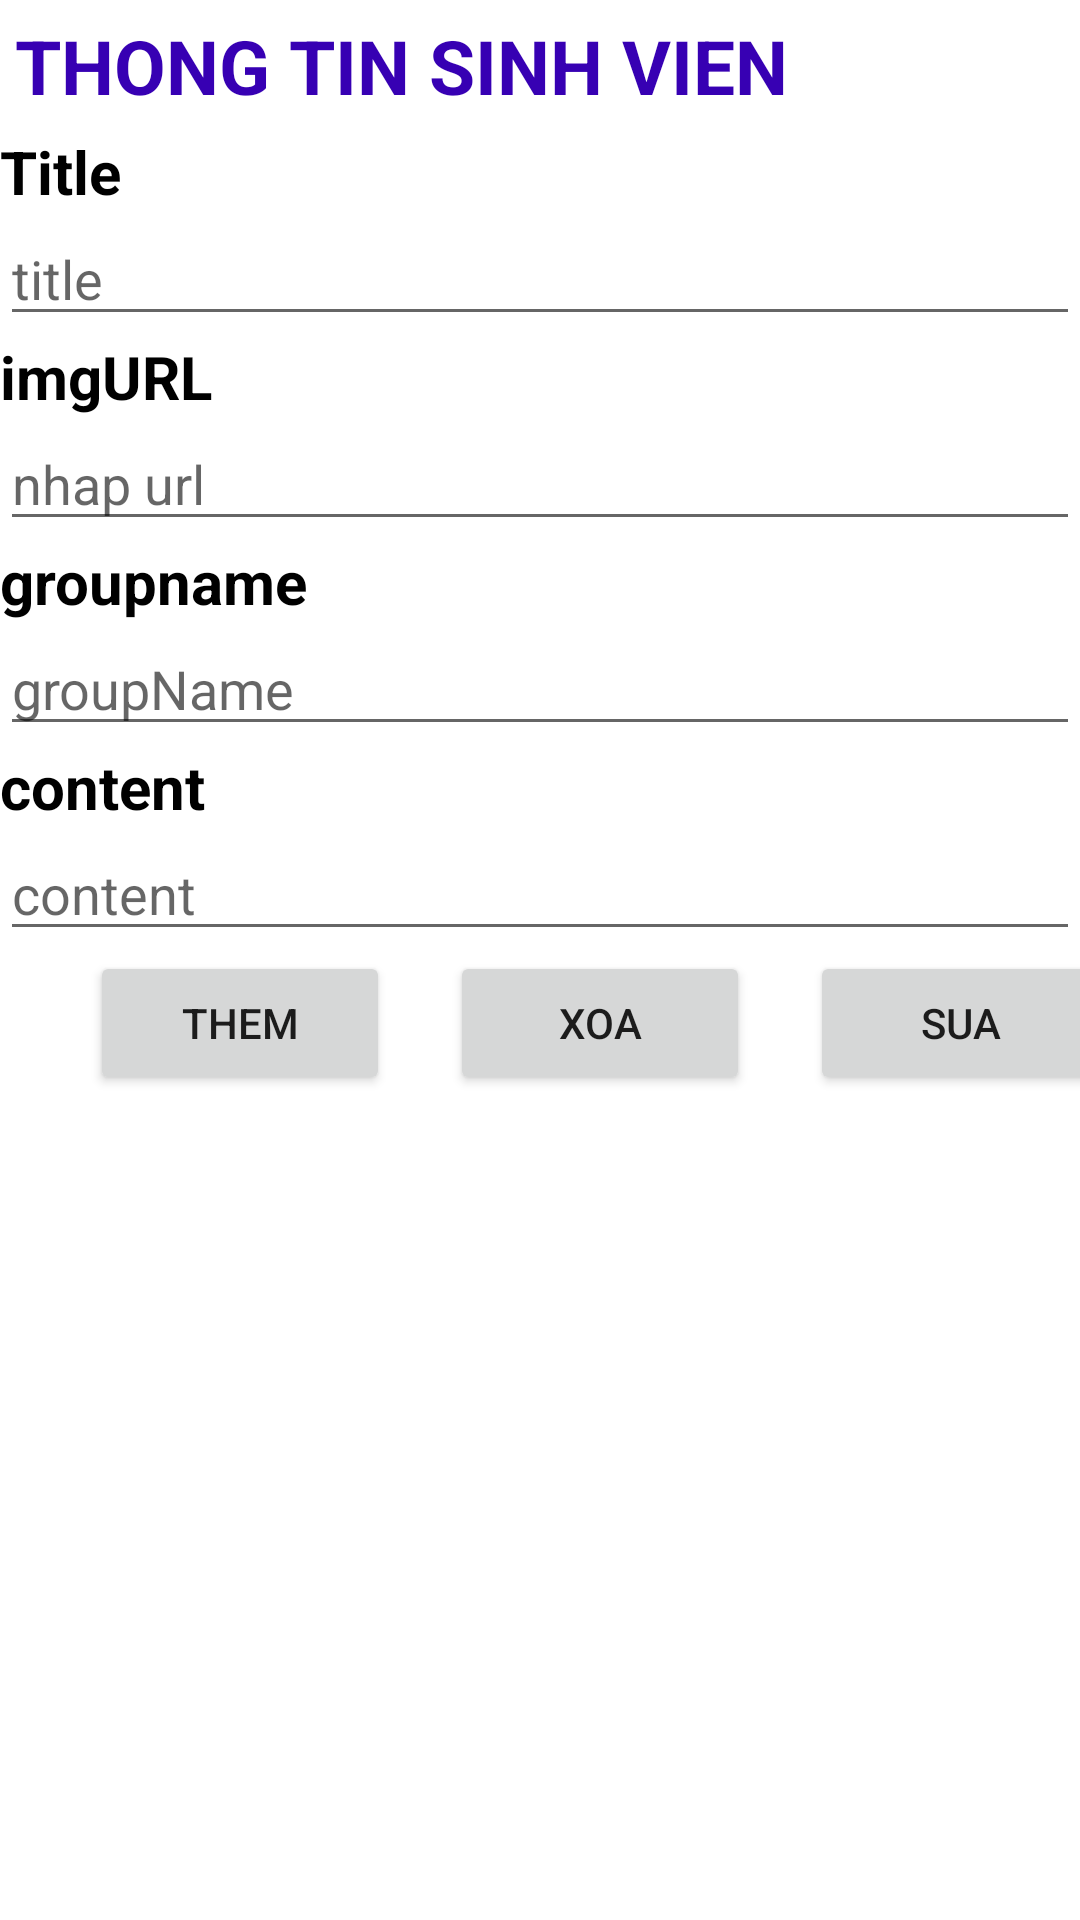

Layout XML and referenced resources for this Android screen:
<!-- AndroidManifest.xml: application theme Theme.Buoi5_test -->
<!-- res/layout/activity_add_sv.xml -->
<?xml version="1.0" encoding="utf-8"?>
<LinearLayout xmlns:android="http://schemas.android.com/apk/res/android"
    xmlns:app="http://schemas.android.com/apk/res-auto"
    xmlns:tools="http://schemas.android.com/tools"
    android:layout_width="match_parent"
    android:layout_height="match_parent"
    tools:context=".AddSV"
    android:orientation="vertical">




    <TextView

        android:padding="5dp"
        android:layout_width="wrap_content"
        android:layout_height="wrap_content"
        android:text="THONG TIN SINH VIEN"
        android:textStyle="bold"
        android:textColor="@color/purple_700"
        android:textSize="25dp"

        ></TextView>



    <TextView
            android:id="@+id/txtSV"
            android:layout_width="match_parent"
            android:layout_height="wrap_content"

            android:text="Title"
            android:textColor="@color/black"
            android:textSize="20dp"
            android:textStyle="bold" />

        <EditText
            android:id="@+id/edt123"
            android:layout_width="match_parent"
            android:layout_height="wrap_content"
            android:layout_below="@+id/txtSV"

            android:hint="title"
            tools:ignore="TouchTargetSizeCheck"></EditText>

        <TextView
            android:id="@+id/txtNhapduongdan"
            android:layout_width="match_parent"
            android:layout_height="wrap_content"
            android:layout_below="@+id/edt123"

            android:text="imgURL"
            android:textColor="@color/black"
            android:textSize="20dp"
            android:textStyle="bold" />

        <EditText
            android:id="@+id/edtUrl"
            android:layout_width="match_parent"
            android:layout_height="wrap_content"
            android:layout_below="@+id/txtNhapduongdan"

            android:hint="nhap url"
            tools:ignore="TouchTargetSizeCheck"></EditText>
        <TextView
            android:id="@+id/txtgroupname"
            android:layout_width="match_parent"
            android:layout_height="wrap_content"

            android:text="groupname"
            android:textColor="@color/black"
            android:textSize="20dp"
            android:textStyle="bold" />

        <EditText
            android:id="@+id/edtgroupName"
            android:layout_width="match_parent"
            android:layout_height="wrap_content"
            android:layout_below="@+id/txtNhapduongdan"

            android:hint="groupName"
            tools:ignore="TouchTargetSizeCheck">

        </EditText>

        <TextView
            android:id="@+id/txtcontent"
            android:layout_width="match_parent"
            android:layout_height="wrap_content"

            android:text="content"
            android:textColor="@color/black"
            android:textSize="20dp"
            android:textStyle="bold" />

        <EditText
            android:id="@+id/edtcontent"
            android:layout_width="match_parent"
            android:layout_height="wrap_content"
            android:layout_below="@+id/txtNhapduongdan"

            android:hint="content"
            tools:ignore="TouchTargetSizeCheck">

        </EditText>
        <LinearLayout
            android:layout_width="match_parent"
            android:layout_height="wrap_content"
            android:orientation="horizontal">
            <Button
                android:padding="5dp"
                android:id="@+id/btnadd"
                android:layout_width="100dp"
                android:layout_height="wrap_content"
                android:layout_marginLeft="30dp"

                android:text="Them" />
            <Button
                android:padding="5dp"
                android:id="@+id/btndelete"
                android:layout_width="100dp"
                android:layout_height="wrap_content"
                android:layout_marginLeft="20dp"

                android:text="Xoa" />
            <Button
                android:id="@+id/btnEdit"
                android:layout_width="100dp"
                android:layout_height="wrap_content"
                android:layout_marginLeft="20dp"

                android:text="Sua" />
        </LinearLayout>











</LinearLayout>
<!-- resources referenced by this layout -->
<resources>
  <style name="Theme.Buoi5_test" parent="Theme.MaterialComponents.DayNight.DarkActionBar">
          
          <item name="colorPrimary">@color/purple_500</item>
          <item name="colorPrimaryVariant">@color/purple_700</item>
          <item name="colorOnPrimary">@color/white</item>
          
          <item name="colorSecondary">@color/teal_200</item>
          <item name="colorSecondaryVariant">@color/teal_700</item>
          <item name="colorOnSecondary">@color/black</item>
          
          <item name="android:statusBarColor" tools:targetApi="l">?attr/colorPrimaryVariant</item>
          
      </style>
  <!-- not gathered from this repository: default colours our renderer supplied (Android Studio template values) -->
  <color name="purple_500">#FF6200EE</color>
  <color name="purple_700">#FF3700B3</color>
  <color name="teal_200">#FF03DAC5</color>
  <color name="teal_700">#FF018786</color>
  <color name="black">#FF000000</color>
  <color name="white">#FFFFFFFF</color>
</resources>
